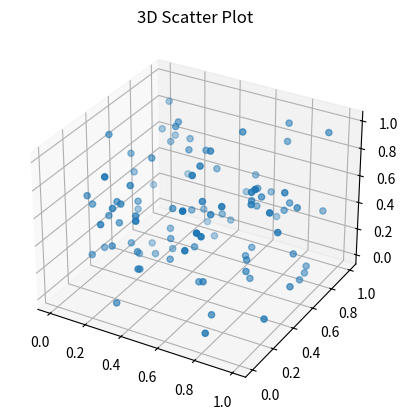

The matplotlib source for this figure: (Note: this script raises an exception after producing the figure.)
import numpy as np
import matplotlib.pyplot as plt
from matplotlib import style

# produce 3d scatter chart

ax = plt.axes(projection='3d')

x = np.random.random(100)
y = np.random.random(100)
z = np.random.random(100)

ax.scatter(x, y, z)

ax.set_title('3D Scatter Plot')
plt.show()

# POlots in 3d and can rotate the plot by dragging

plt.savefig('../Figures/figure12_1_HQ.png', dpi=300)
